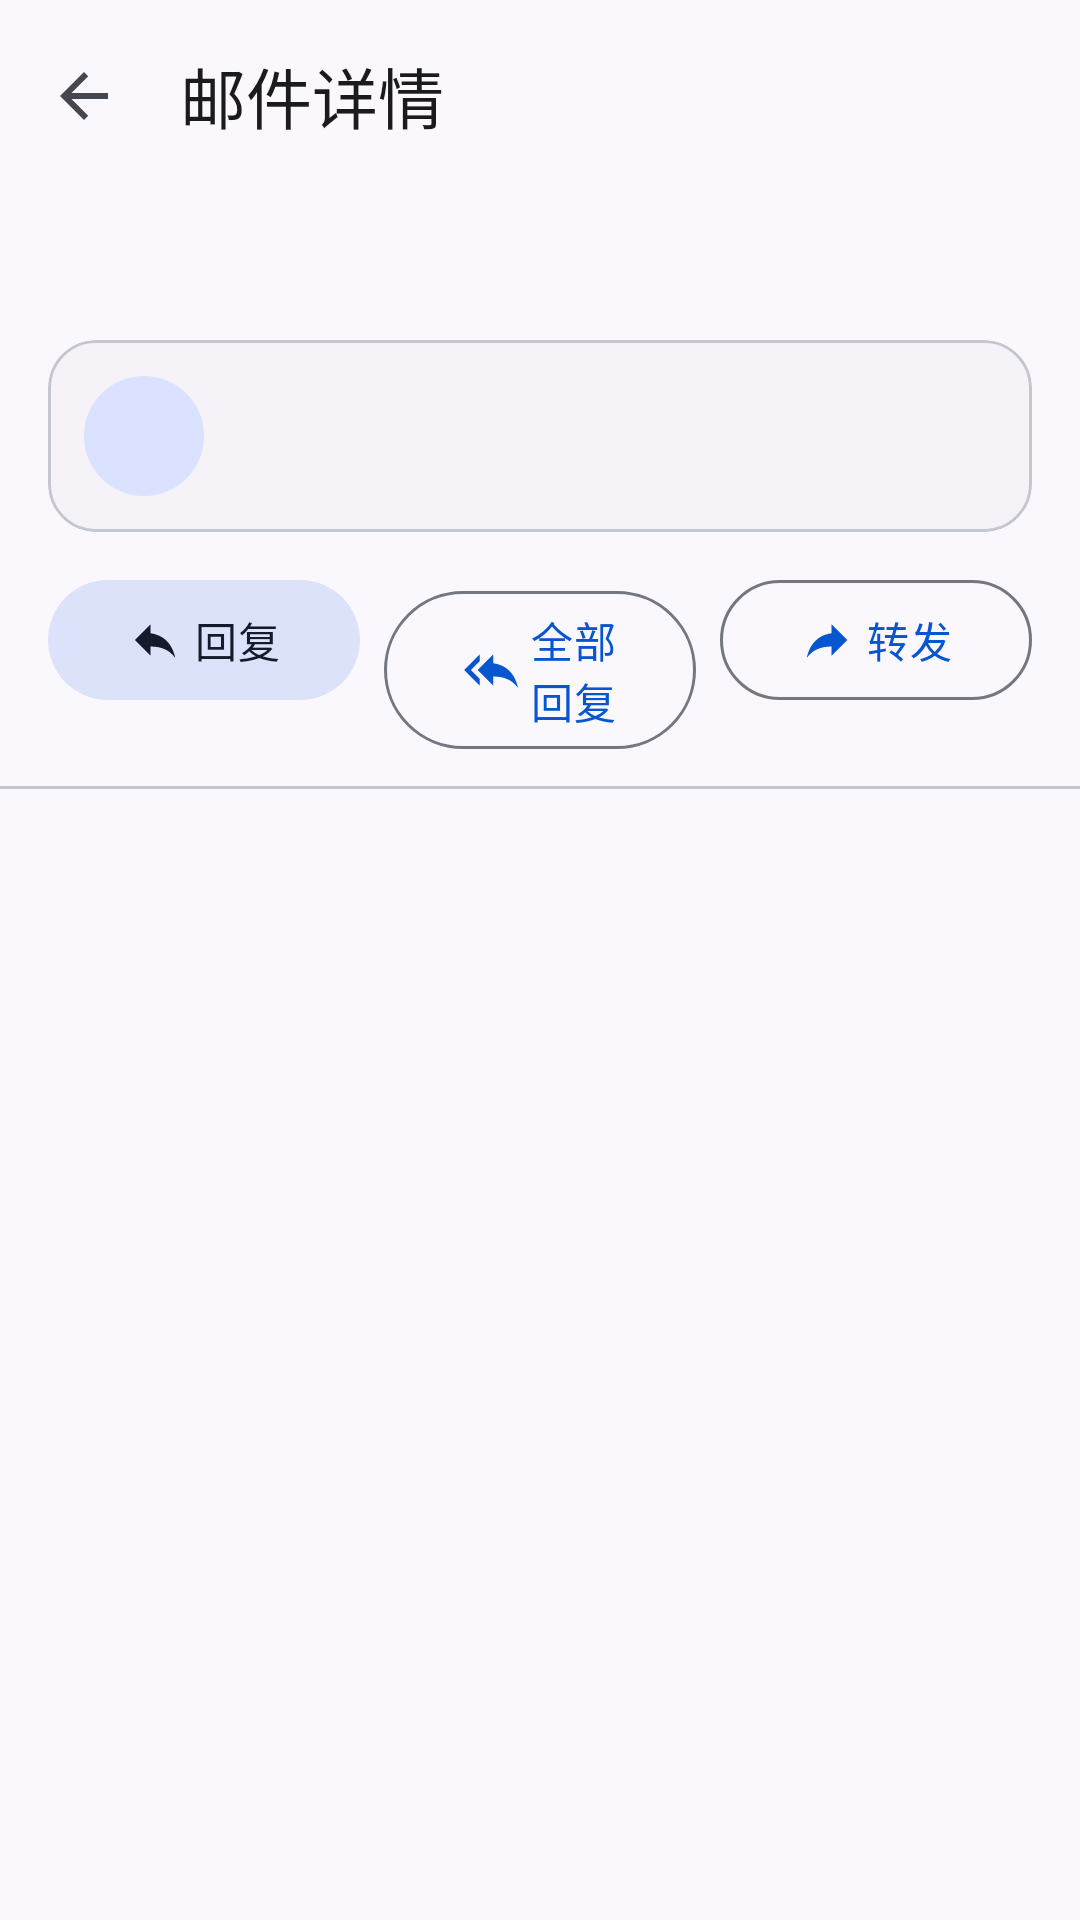

Produce the Android XML layout that renders to this screen, including the resource entries it uses.
<!-- AndroidManifest.xml: application theme Theme.ZYEmail -->
<!-- res/layout/activity_message_detail.xml -->
<?xml version="1.0" encoding="utf-8"?>
<LinearLayout xmlns:android="http://schemas.android.com/apk/res/android"
    xmlns:app="http://schemas.android.com/apk/res-auto"
    xmlns:tools="http://schemas.android.com/tools"
    android:layout_width="match_parent"
    android:layout_height="match_parent"
    android:orientation="vertical">

    <com.google.android.material.appbar.AppBarLayout
        android:layout_width="match_parent"
        android:layout_height="wrap_content"
        android:background="@color/m3_surface"
        app:elevation="0dp">

        <com.google.android.material.appbar.MaterialToolbar
            android:id="@+id/toolbar"
            android:layout_width="match_parent"
            android:layout_height="?attr/actionBarSize"
            app:navigationContentDescription="@string/action_back"
            app:navigationIcon="@drawable/ic_arrow_back"
            app:title="@string/detail_title" />

    </com.google.android.material.appbar.AppBarLayout>

    
    <TextView
        android:id="@+id/tvSubject"
        android:layout_width="match_parent"
        android:layout_height="wrap_content"
        android:ellipsize="end"
        android:maxLines="3"
        android:paddingStart="@dimen/space_4"
        android:paddingTop="@dimen/space_2"
        android:paddingEnd="@dimen/space_4"
        android:textAppearance="@style/TextAppearance.ZYEmail.TitleLarge"
        android:textColor="@color/m3_on_surface"
        tools:text="关于下周项目评审的安排" />

    
    <com.google.android.material.card.MaterialCardView
        style="@style/Widget.ZYEmail.Card"
        android:layout_width="match_parent"
        android:layout_height="wrap_content"
        android:layout_marginStart="@dimen/space_4"
        android:layout_marginTop="@dimen/space_3"
        android:layout_marginEnd="@dimen/space_4">

        <LinearLayout
            android:layout_width="match_parent"
            android:layout_height="wrap_content"
            android:gravity="center_vertical"
            android:orientation="horizontal"
            android:padding="@dimen/space_3">

            <TextView
                android:id="@+id/tvAvatar"
                android:layout_width="@dimen/icon_avatar"
                android:layout_height="@dimen/icon_avatar"
                android:background="@drawable/bg_avatar"
                android:gravity="center"
                android:textAppearance="@style/TextAppearance.ZYEmail.TitleMedium"
                android:textColor="@color/m3_on_primary_container"
                android:textStyle="bold"
                tools:text="Z" />

            <LinearLayout
                android:layout_width="0dp"
                android:layout_height="wrap_content"
                android:layout_marginStart="@dimen/space_3"
                android:layout_weight="1"
                android:orientation="vertical">

                <TextView
                    android:id="@+id/tvFrom"
                    android:layout_width="match_parent"
                    android:layout_height="wrap_content"
                    android:ellipsize="end"
                    android:maxLines="1"
                    android:textAppearance="@style/TextAppearance.ZYEmail.TitleSmall"
                    android:textColor="@color/m3_on_surface"
                    tools:text="张三 &lt;zhangsan@example.com&gt;" />

                <TextView
                    android:id="@+id/tvTo"
                    android:layout_width="match_parent"
                    android:layout_height="wrap_content"
                    android:layout_marginTop="2dp"
                    android:ellipsize="end"
                    android:maxLines="1"
                    android:textAppearance="@style/TextAppearance.ZYEmail.BodySmall"
                    android:textColor="@color/m3_on_surface_variant"
                    tools:text="收件人：me@example.com" />

            </LinearLayout>

            <TextView
                android:id="@+id/tvDate"
                android:layout_width="wrap_content"
                android:layout_height="wrap_content"
                android:layout_marginStart="@dimen/space_2"
                android:textAppearance="@style/TextAppearance.ZYEmail.BodySmall"
                android:textColor="@color/m3_on_surface_variant"
                tools:text="2026年10月21日 10:24" />

        </LinearLayout>

    </com.google.android.material.card.MaterialCardView>

    
    <LinearLayout
        android:layout_width="match_parent"
        android:layout_height="wrap_content"
        android:orientation="horizontal"
        android:paddingStart="@dimen/space_4"
        android:paddingTop="@dimen/space_3"
        android:paddingEnd="@dimen/space_4"
        android:paddingBottom="@dimen/space_3">

        <com.google.android.material.button.MaterialButton
            android:id="@+id/btnReply"
            style="@style/Widget.ZYEmail.Button.Tonal"
            android:layout_width="0dp"
            android:layout_height="wrap_content"
            android:layout_marginEnd="@dimen/space_2"
            android:layout_weight="1"
            android:text="@string/detail_reply"
            app:icon="@drawable/ic_reply"
            app:iconGravity="textStart"
            app:iconPadding="@dimen/space_1" />

        <com.google.android.material.button.MaterialButton
            android:id="@+id/btnReplyAll"
            style="@style/Widget.ZYEmail.Button.Outlined"
            android:layout_width="0dp"
            android:layout_height="wrap_content"
            android:layout_marginEnd="@dimen/space_2"
            android:layout_weight="1"
            android:text="@string/detail_reply_all"
            app:icon="@drawable/ic_reply_all"
            app:iconGravity="textStart"
            app:iconPadding="@dimen/space_1" />

        <com.google.android.material.button.MaterialButton
            android:id="@+id/btnForward"
            style="@style/Widget.ZYEmail.Button.Outlined"
            android:layout_width="0dp"
            android:layout_height="wrap_content"
            android:layout_weight="1"
            android:text="@string/detail_forward"
            app:icon="@drawable/ic_forward"
            app:iconGravity="textStart"
            app:iconPadding="@dimen/space_1" />

    </LinearLayout>

    <com.google.android.material.divider.MaterialDivider
        android:layout_width="match_parent"
        android:layout_height="wrap_content"
        app:dividerColor="@color/m3_outline_variant"
        app:dividerThickness="@dimen/divider_thickness" />

    
    <FrameLayout
        android:layout_width="match_parent"
        android:layout_height="0dp"
        android:layout_weight="1">

        <WebView
            android:id="@+id/wvBody"
            android:layout_width="match_parent"
            android:layout_height="match_parent"
            android:background="@color/m3_surface"
            android:visibility="gone" />

        <ScrollView
            android:id="@+id/svPlain"
            android:layout_width="match_parent"
            android:layout_height="match_parent"
            android:fillViewport="true">

            <TextView
                android:id="@+id/tvBody"
                android:layout_width="match_parent"
                android:layout_height="wrap_content"
                android:lineSpacingMultiplier="1.25"
                android:padding="@dimen/space_4"
                android:textAppearance="@style/TextAppearance.ZYEmail.BodyLarge"
                android:textColor="@color/m3_on_surface"
                android:textIsSelectable="true"
                tools:text="会议定在周四下午三点，请提前准备材料。" />

        </ScrollView>

        <TextView
            android:id="@+id/tvPlain"
            android:layout_width="match_parent"
            android:layout_height="wrap_content"
            android:layout_gravity="bottom"
            android:background="@color/m3_warning_container"
            android:padding="@dimen/space_3"
            android:text="@string/detail_webview_failed"
            android:textAppearance="@style/TextAppearance.ZYEmail.BodySmall"
            android:textColor="@color/m3_on_warning_container"
            android:visibility="gone" />

    </FrameLayout>

</LinearLayout>
<!-- resources referenced by this layout -->
<resources>
  <color name="m3_on_primary_container">#FF001847</color>
  <color name="m3_on_surface">#FF1B1B1F</color>
  <color name="m3_on_surface_variant">#FF45464F</color>
  <color name="m3_on_warning_container">#FF2D1600</color>
  <color name="m3_outline_variant">#FFC5C6D0</color>
  <color name="m3_surface">#FFFBF8FD</color>
  <color name="m3_warning_container">#FFFFDCBE</color>
  <dimen name="divider_thickness">1dp</dimen>
  <dimen name="icon_avatar">40dp</dimen>
  <dimen name="space_1">4dp</dimen>
  <dimen name="space_2">8dp</dimen>
  <dimen name="space_3">12dp</dimen>
  <dimen name="space_4">16dp</dimen>
  <string name="action_back">返回</string>
  <string name="detail_forward">转发</string>
  <string name="detail_reply">回复</string>
  <string name="detail_reply_all">全部回复</string>
  <string name="detail_title">邮件详情</string>
  <string name="detail_webview_failed">该邮件的 HTML 内容无法渲染，已切换为纯文本显示</string>
  <style name="TextAppearance.ZYEmail.BodyLarge" parent="TextAppearance.Material3.BodyLarge">
          <item name="android:textSize">@dimen/text_body_large</item>
          <item name="android:letterSpacing">0.03</item>
      </style>
  <style name="TextAppearance.ZYEmail.TitleLarge" parent="TextAppearance.Material3.TitleLarge">
          <item name="android:textSize">@dimen/text_title_large</item>
          <item name="android:letterSpacing">0</item>
      </style>
  <color name="m3_primary_container">#FFDAE2FF</color>
  <dimen name="text_body_large">16sp</dimen>
  <dimen name="text_body_small">12sp</dimen>
  <dimen name="text_title_large">22sp</dimen>
  <dimen name="text_title_medium">16sp</dimen>
  <dimen name="text_title_small">14sp</dimen>
  <dimen name="touch_target_min">48dp</dimen>
  <color name="m3_outline">#FF757780</color>
  <color name="m3_surface_container_low">#FFF5F3F7</color>
  <dimen name="shape_corner_large">16dp</dimen>
  <dimen name="stroke_thin">1dp</dimen>
  <color name="m3_ripple">#1F000000</color>
  <color name="m3_primary">#FF0856CF</color>
  <color name="m3_on_primary">#FFFFFFFF</color>
  <color name="m3_secondary">#FF585E71</color>
  <color name="m3_on_secondary">#FFFFFFFF</color>
  <color name="m3_secondary_container">#FFDCE2F9</color>
  <color name="m3_on_secondary_container">#FF151B2C</color>
  <color name="m3_tertiary">#FF735471</color>
  <color name="m3_on_tertiary">#FFFFFFFF</color>
  <color name="m3_tertiary_container">#FFFED7F9</color>
  <color name="m3_on_tertiary_container">#FF2B122B</color>
  <color name="m3_error">#FFB4271F</color>
  <color name="m3_on_error">#FFFFFFFF</color>
  <color name="m3_error_container">#FFFFDAD5</color>
  <color name="m3_on_error_container">#FF410001</color>
  <color name="m3_surface_variant">#FFE1E2EC</color>
  <color name="m3_surface_inverse">#FF303034</color>
  <color name="m3_on_surface_inverse">#FFF2F0F4</color>
  <color name="m3_primary_inverse">#FFB2C5FF</color>
  <style name="ShapeAppearance.ZYEmail.Small" parent="">
          <item name="cornerFamily">rounded</item>
          <item name="cornerSize">@dimen/shape_corner_small</item>
      </style>
  <style name="ShapeAppearance.ZYEmail.Medium" parent="">
          <item name="cornerFamily">rounded</item>
          <item name="cornerSize">@dimen/shape_corner_medium</item>
      </style>
  <style name="ShapeAppearance.ZYEmail.Large" parent="">
          <item name="cornerFamily">rounded</item>
          <item name="cornerSize">@dimen/shape_corner_large</item>
      </style>
  <dimen name="text_label_large">14sp</dimen>
  <dimen name="text_headline_medium">28sp</dimen>
  <dimen name="text_headline_small">24sp</dimen>
  <dimen name="text_body_medium">14sp</dimen>
  <dimen name="text_label_medium">12sp</dimen>
  <dimen name="text_label_small">11sp</dimen>
  <dimen name="shape_corner_small">8dp</dimen>
  <dimen name="shape_corner_medium">12dp</dimen>
  <color name="m3_surface_container_high">#FFE9E7EC</color>
</resources>
